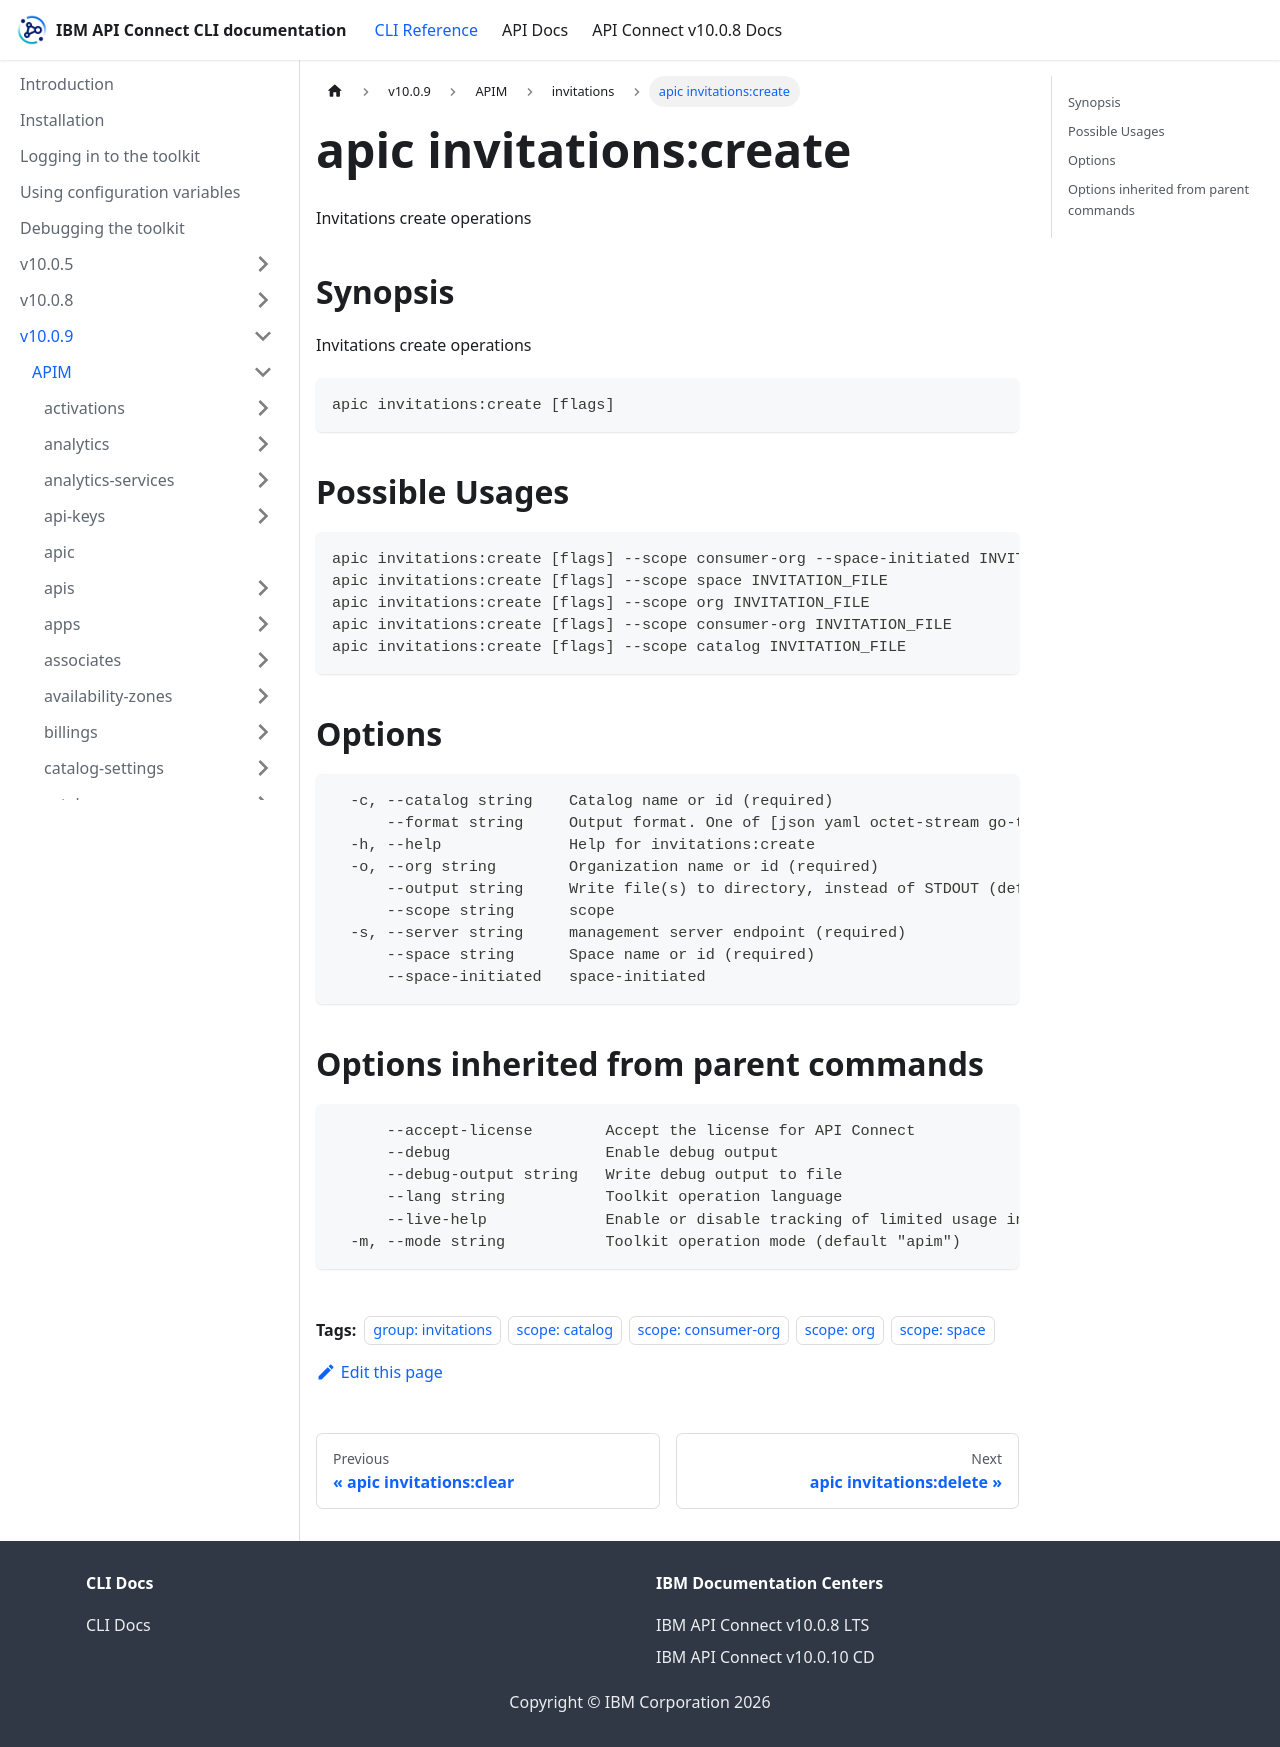

repository: ibm-apiconnect/clidocs · page: docs/v1009/apim/invitations/apic_invitations_create.html · generator: docusaurus

---
tags:
- "group: invitations"
- "scope: catalog"
- "scope: consumer-org"
- "scope: org"
- "scope: space"
---
# apic invitations:create

Invitations create operations

## Synopsis

Invitations create operations

```
apic invitations:create [flags]
```

## Possible Usages

```
apic invitations:create [flags] --scope consumer-org --space-initiated INVITATION_FILE
apic invitations:create [flags] --scope space INVITATION_FILE
apic invitations:create [flags] --scope org INVITATION_FILE
apic invitations:create [flags] --scope consumer-org INVITATION_FILE
apic invitations:create [flags] --scope catalog INVITATION_FILE
```

## Options

```
  -c, --catalog string    Catalog name or id (required)
      --format string     Output format. One of [json yaml octet-stream go-template=... go-template-file=...], defaults to yaml.
  -h, --help              Help for invitations:create
  -o, --org string        Organization name or id (required)
      --output string     Write file(s) to directory, instead of STDOUT (default "-")
      --scope string      scope
  -s, --server string     management server endpoint (required)
      --space string      Space name or id (required)
      --space-initiated   space-initiated
```

## Options inherited from parent commands

```
      --accept-license        Accept the license for API Connect
      --debug                 Enable debug output
      --debug-output string   Write debug output to file
      --lang string           Toolkit operation language
      --live-help             Enable or disable tracking of limited usage information
  -m, --mode string           Toolkit operation mode (default "apim")
```
